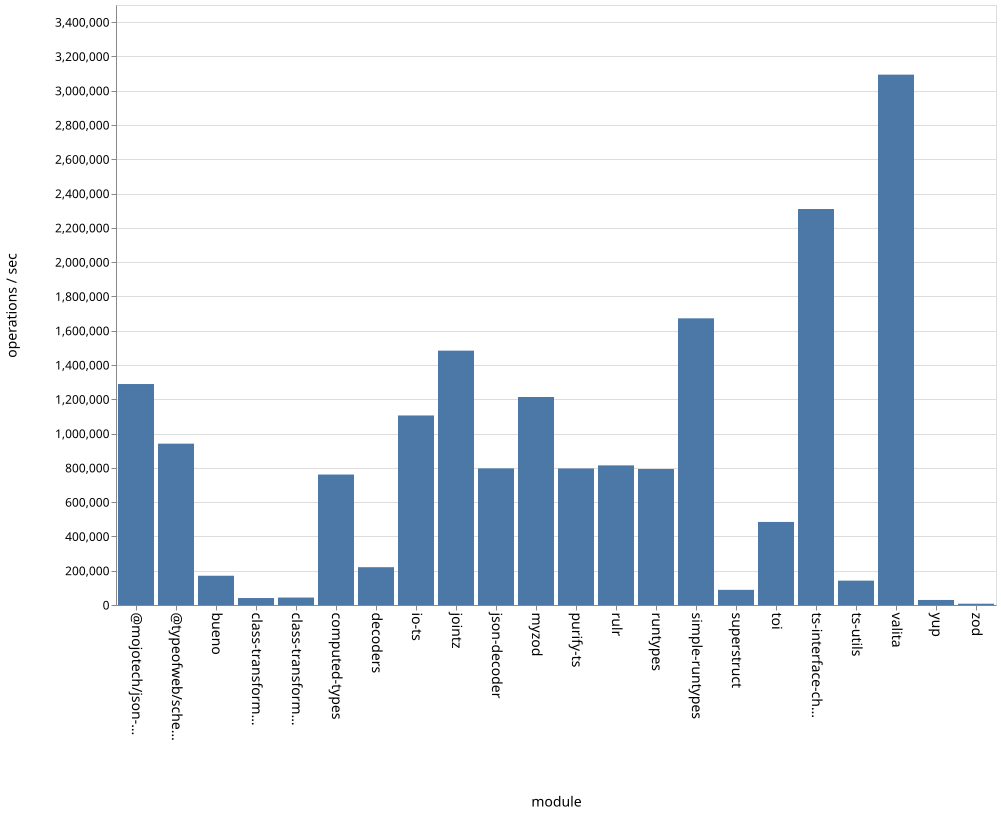

Values plotted in this chart, from the file beside it:
name, ops
bueno, 170660
class-transformer-validator-async, 40658
class-transformer-validator-sync, 43432
computed-types, 761076
decoders, 220516
io-ts, 1105650
jointz, 1483770
json-decoder, 796888
@mojotech/json-type-validation, 1289060
myzod, 1213285
purify-ts, 796590
rulr, 814427
runtypes, 793374
simple-runtypes, 1672304
superstruct, 88394
toi, 484517
ts-interface-checker, 2309902
ts-utils, 142069
@typeofweb/schema, 941168
valita, 3093781
yup, 29472
zod, 7502
